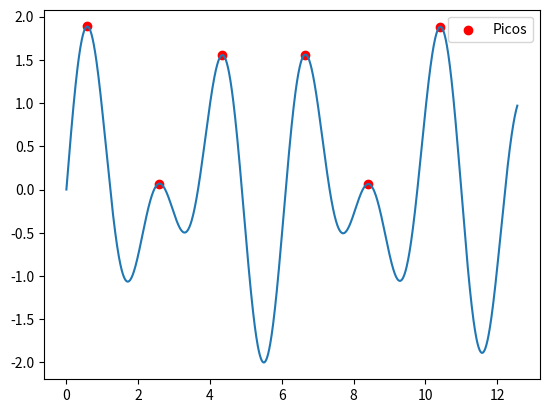

The script that saved this image:
import numpy as np
import matplotlib.pyplot as plt
from scipy.signal import find_peaks

def obtener_picos(funcion,t):
    xt = funcion
    # Encontrar todos los picos de la función
    peaks, _ = find_peaks(xt)
    if len(peaks) == 0:
        #print("No se encontraron picos en la función.")
        return None
    # Obtener las coordenadas (t, xt) de todos los picos
    picos_coordenadas = list(zip(t[peaks], xt[peaks]))

    return picos_coordenadas

def calc_periodo(funcion,t,graficar=False):
    todos_los_picos = obtener_picos(funcion,t)
    
    if graficar:
        # Graficar la función con los picos marcados
        xt = funcion
        plt.plot(t, xt)
        plt.scatter(*zip(*todos_los_picos), color='red', marker='o', label='Picos')
        plt.legend()
        plt.show()
    
    # Imprimir los picos
    periodo = 0
    if todos_los_picos is not None:
        #print("Coordenadas de los picos:")
        for t_pico1, xt_pico1 in todos_los_picos:
            for t_pico2,xt_pico2 in todos_los_picos:
                num1 = float(str(xt_pico1)[:4]) 
                num2 = float(str(xt_pico2)[:4])
                if num1 == num2 and t_pico1 != t_pico2:
                    periodo = abs(t_pico2-t_pico1)
                    return round(periodo,3)
    return 0

# Ejemplo de uso
a = b = 1
#t = t_inicial,t_final,tamaño_pasos
t = np.arange(0,4*np.pi,0.01)
#Funcion
mi_funcion = a*np.sin(2*t)+b*np.sin(np.pi*t)
resultado = calc_periodo(mi_funcion,t,True)
print(resultado)